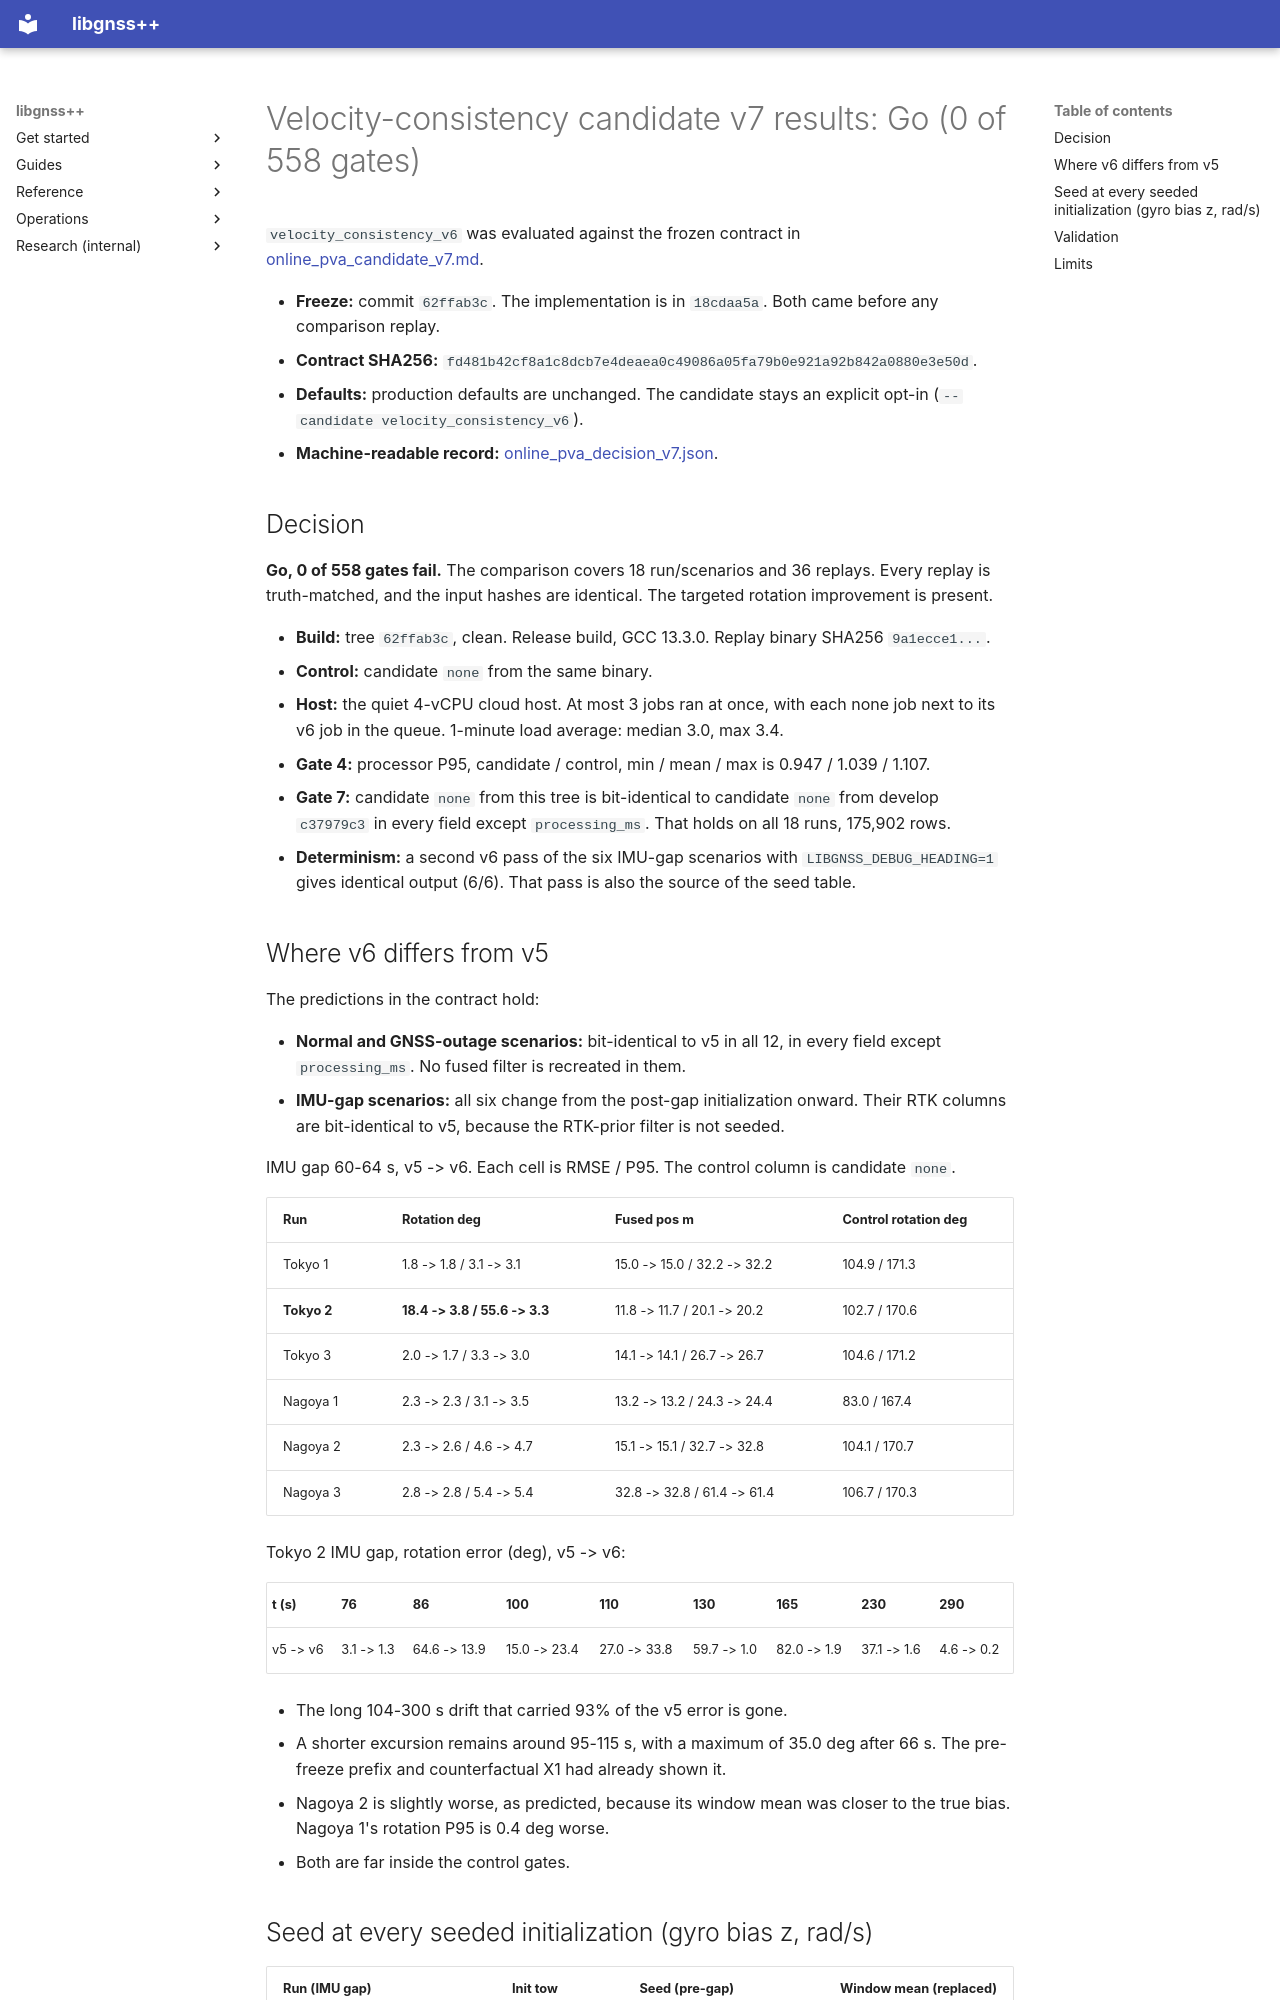

repository: rsasaki0109/gnssplusplus-library · page: online_pva_candidate_v7_results/index.html · generator: mkdocs

# Velocity-consistency candidate v7 results: Go (0 of 558 gates)

`velocity_consistency_v6` was evaluated against the frozen contract in
[online_pva_candidate_v7.md](online_pva_candidate_v7.md).

- **Freeze:** commit `62ffab3c`. The implementation is in `18cdaa5a`. Both came
  before any comparison replay.
- **Contract SHA256:** `fd481b42cf8a1c8dcb7e4deaea0c49086a05fa79b0e921a92b842a0880e3e50d`.
- **Defaults:** production defaults are unchanged. The candidate stays an
  explicit opt-in (`--candidate velocity_consistency_v6`).
- **Machine-readable record:**
  [online_pva_decision_v7.json](online_pva_decision_v7.json).

## Decision

**Go, 0 of 558 gates fail.** The comparison covers 18 run/scenarios and 36
replays. Every replay is truth-matched, and the input hashes are identical. The
targeted rotation improvement is present.

- **Build:** tree `62ffab3c`, clean. Release build, GCC 13.3.0. Replay binary
  SHA256 `9a1ecce1...`.
- **Control:** candidate `none` from the same binary.
- **Host:** the quiet 4-vCPU cloud host. At most 3 jobs ran at once, with each
  none job next to its v6 job in the queue. 1-minute load average: median 3.0,
  max 3.4.
- **Gate 4:** processor P95, candidate / control, min / mean / max is 0.947 /
  1.039 / 1.107.
- **Gate 7:** candidate `none` from this tree is bit-identical to candidate
  `none` from develop `c37979c3` in every field except `processing_ms`. That
  holds on all 18 runs, 175,902 rows.
- **Determinism:** a second v6 pass of the six IMU-gap scenarios with
  `LIBGNSS_DEBUG_HEADING=1` gives identical output (6/6). That pass is also the
  source of the seed table.
